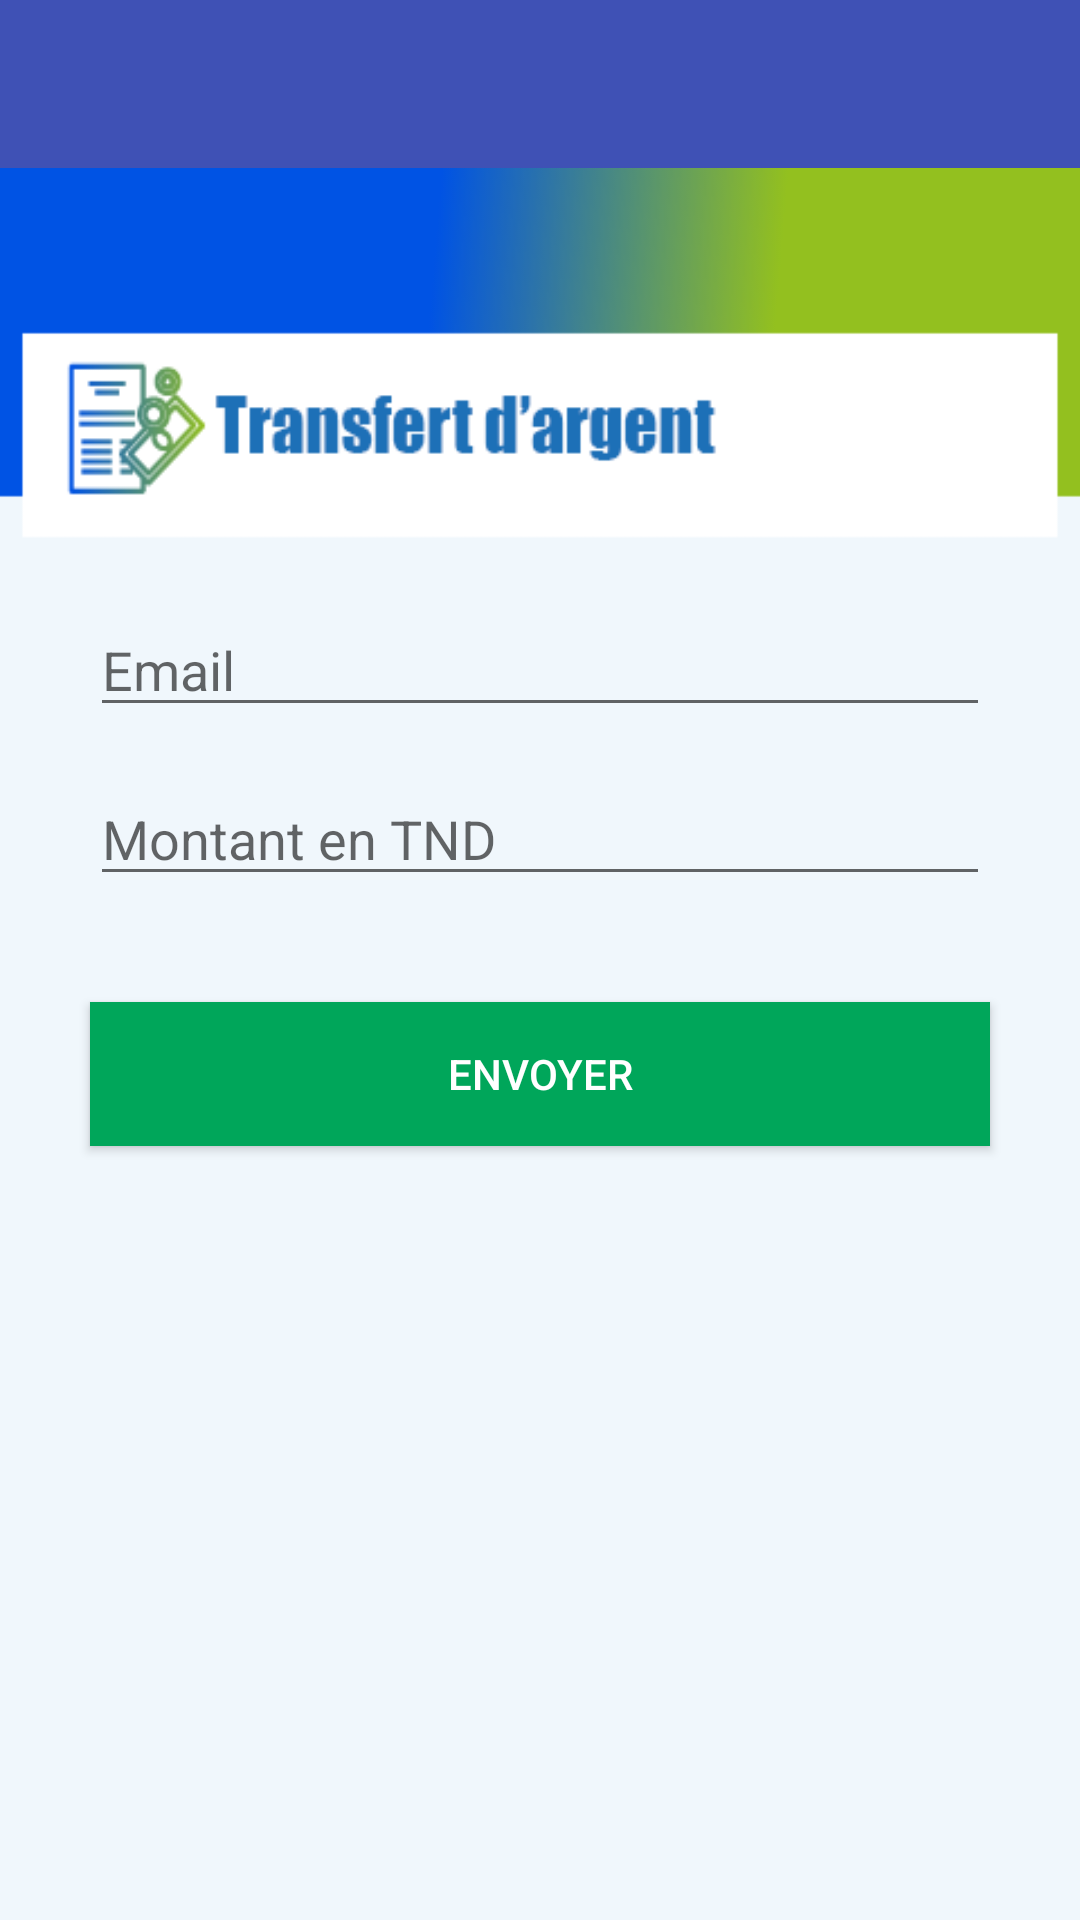

Write the Android layout XML for this screen, with the resource values it uses.
<!-- AndroidManifest.xml: application theme AppTheme -->
<!-- res/layout/activity_transfert_argent.xml -->
<LinearLayout xmlns:android="http://schemas.android.com/apk/res/android"
    xmlns:tools="http://schemas.android.com/tools"
    android:layout_width="match_parent"
    android:layout_height="match_parent"
    xmlns:app="http://schemas.android.com/apk/res-auto"
    android:gravity="center_horizontal"
    android:orientation="vertical"
    tools:context=".PaiementFactActivity">
    <androidx.appcompat.widget.Toolbar
        android:id="@+id/toolbar"
        android:layout_width="match_parent"
        android:layout_height="?attr/actionBarSize"
        android:background="?attr/colorPrimary"
        app:popupTheme="@style/AppTheme.PopupOverlay" />
    <LinearLayout
        android:layout_width="match_parent"
        android:layout_height="match_parent"
        android:background="@drawable/bg_transfert_argent"
        android:orientation="vertical">
        <LinearLayout
            android:layout_width="match_parent"
            android:layout_height="match_parent"
            android:orientation="vertical"
            android:layout_weight="3.5"/>

        <LinearLayout
            android:layout_width="match_parent"
            android:layout_height="match_parent"
            android:orientation="vertical"
            android:layout_weight="1">

            <EditText
                android:id="@+id/txtEmail"
                android:layout_width="match_parent"
                android:layout_marginTop="15dp"
                android:layout_marginRight="30dp"
                android:layout_marginLeft="30dp"
                android:layout_height="wrap_content"
                android:inputType="text"
                android:hint="@string/email"/>

            <EditText
                android:id="@+id/txtMontant"
                android:layout_width="match_parent"
                android:layout_marginTop="15dp"
                android:layout_marginRight="30dp"
                android:layout_marginLeft="30dp"
                android:layout_height="wrap_content"
                android:inputType="number"
                android:hint="Montant en TND"/>


            <TextView
                android:id="@+id/txtCleFactMsg"
                android:layout_width="wrap_content"
                android:layout_height="wrap_content"
                android:layout_gravity="center"
                android:textSize="15sp"
                android:textColor="#ff0000"
                android:text=""/>

            <Button
                android:id="@+id/btn_envoyer"
                android:layout_width="match_parent"
                android:layout_height="wrap_content"
                android:layout_marginTop="15dp"
                android:layout_marginRight="30dp"
                android:layout_marginLeft="30dp"
                android:padding="10dp"
                android:background="#00a65a"
                android:textColor="#ffffff"
                android:text="Envoyer" />
        </LinearLayout>
    </LinearLayout>
</LinearLayout>
<!-- resources referenced by this layout -->
<resources>
  <!-- drawable bg_transfert_argent: png bitmap (drawable, 12851 bytes) -->
  <string name="email">Email</string>
  <style name="AppTheme.PopupOverlay" parent="ThemeOverlay.AppCompat.Light" />
  <style name="AppTheme" parent="Theme.AppCompat.Light.NoActionBar">
          
          <item name="colorPrimary">@color/colorPrimary</item>
          <item name="colorPrimaryDark">@color/colorPrimaryDark</item>
          <item name="colorAccent">@color/colorAccent</item>
      </style>
  <color name="colorPrimary">#3F51B5</color>
  <color name="colorPrimaryDark">#303F9F</color>
  <color name="colorAccent">#FF4081</color>
</resources>
